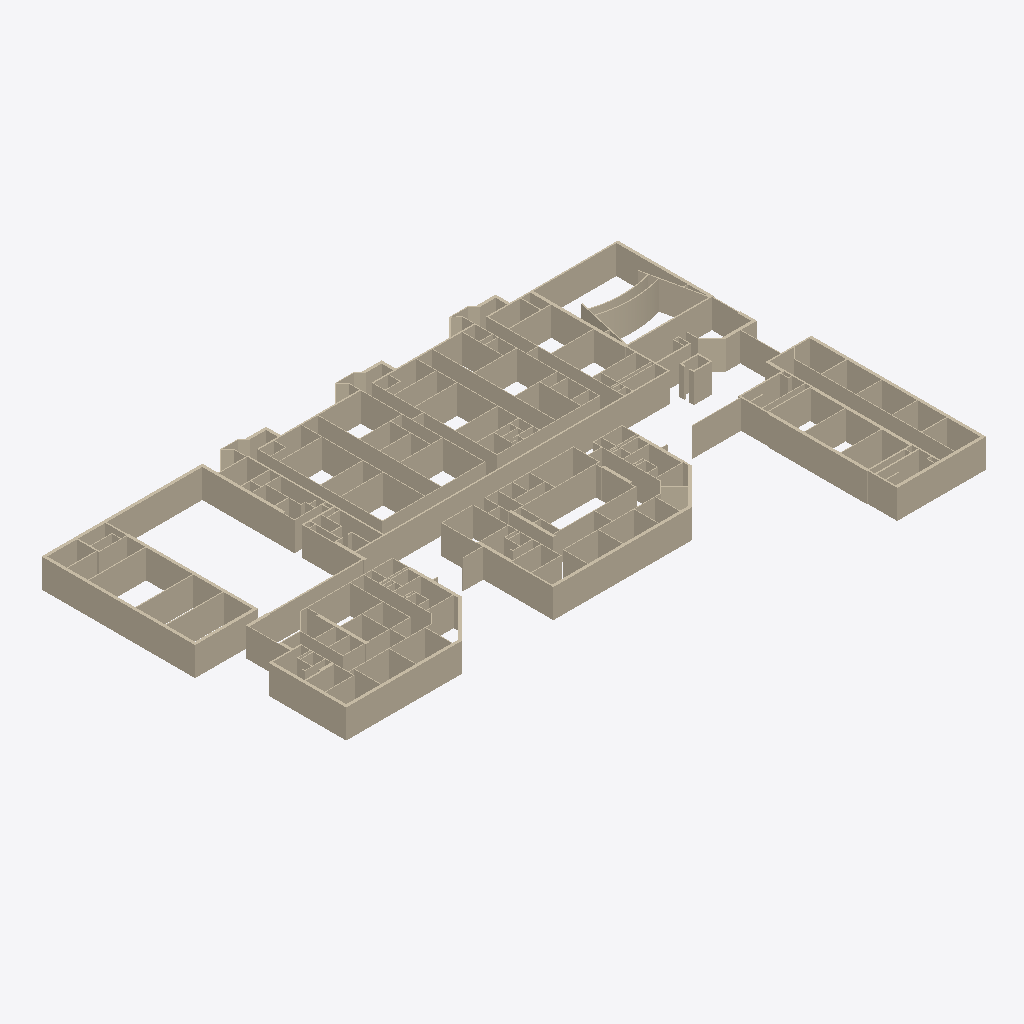
Isometric view of an IFC building model (IFC-SPF (STEP), schema IFC2X3, length unit foot), seen from the south-west, elements coloured by IFC class (only those large enough to see are counted): 260 walls (beige).
Extent 122.5 m × 79.2 m × 6.1 m (x, y, z). Storeys (1): Level 1 at 0.00 m. Elements (287): 287 IfcWallStandardCase.

HEADER;
FILE_DESCRIPTION(('ViewDefinition [CoordinationView_V2.0]'),'2;1');
FILE_NAME('Project Number','2020-12-20T10:40:54',(''),(''),'The EXPRESS Data Manager Version 5.02.0100.07 : ','21.0.0.383 - Exporter 21.0.0.383 - Alternate UI ','');
FILE_SCHEMA(('IFC2X3'));
ENDSEC;
DATA;
#127=IFCPROJECT('0tZcSUlGr2bwY2PD9Alrc4',#41,'Project Number',$,$,'Project Name','Project Status',(#119),#114);
#156=IFCSITE('0tZcSUlGr2bwY2PD9Alrc6',#41,'Default',$,$,#155,$,$,.ELEMENT.,(42,21,31,181945),(-71,-3,-24,-263305),0.0,$,$);
#137=IFCBUILDING('0tZcSUlGr2bwY2PD9Alrc5',#41,'',$,$,#32,$,'',.ELEMENT.,$,$,#133);
#146=IFCBUILDINGSTOREY('0tZcSUlGr2bwY2PDArGAPg',#41,'Level 1',$,'Level:1/4" Head',#144,$,'Level 1',.ELEMENT.,0.0);
#512=IFCWALLSTANDARDCASE('2tt4gPy31C8RyVd8p4fXwm',#41,'Basic Wall:Generic - 12":360080',$,'Basic Wall:Generic - 12"',#492,#510,'360080');
#6189=IFCWALLSTANDARDCASE('1xv_gaWbn84vxwHxZAKxui',#41,'Basic Wall:Mck - 2" 0:374517',$,'Basic Wall:Mck - 2" 0',#6169,#6187,'374517');
#12341=IFCWALLSTANDARDCASE('1WS4Mz7xz2DRVGaz5fmPWq',#41,'Basic Wall:Mck - 2" 0:389030',$,'Basic Wall:Mck - 2" 0',#12294,#12339,'389030');
#9964=IFCWALLSTANDARDCASE('1WS4Mz7xz2DRVGaz5fmQXR',#41,'Basic Wall:Mck - 2" 0:384969',$,'Basic Wall:Mck - 2" 0',#9923,#9962,'384969');
#6246=IFCWALLSTANDARDCASE('1xv_gaWbn84vxwHxZAKxzN',#41,'Basic Wall:Mck - 2" 0:374670',$,'Basic Wall:Mck - 2" 0',#6226,#6244,'374670');
#5642=IFCWALLSTANDARDCASE('1xv_gaWbn84vxwHxZAKxh9',#41,'Basic Wall:Mck - 2" 0:373264',$,'Basic Wall:Mck - 2" 0',#5622,#5640,'373264');
#15284=IFCWALLSTANDARDCASE('2vUseifFP1T98RktqZG19n',#41,'Basic Wall:Mck - 2" 0:395599',$,'Basic Wall:Mck - 2" 0',#15264,#15282,'395599');
#5699=IFCWALLSTANDARDCASE('1xv_gaWbn84vxwHxZAKxf5',#41,'Basic Wall:Mck - 2" 0:373404',$,'Basic Wall:Mck - 2" 0',#5679,#5697,'373404');
#373=IFCWALLSTANDARDCASE('2tt4gPy31C8RyVd8p4fXYF',#41,'Basic Wall:Generic - 12":358575',$,'Basic Wall:Generic - 12"',#353,#371,'358575');
#6132=IFCWALLSTANDARDCASE('1xv_gaWbn84vxwHxZAKxwE',#41,'Basic Wall:Mck - 2" 0:374359',$,'Basic Wall:Mck - 2" 0',#6112,#6130,'374359');
#9886=IFCWALLSTANDARDCASE('1WS4Mz7xz2DRVGaz5fmQZl',#41,'Basic Wall:Mck - 2" 0:384893',$,'Basic Wall:Mck - 2" 0',#9866,#9884,'384893');
#6303=IFCWALLSTANDARDCASE('1xv_gaWbn84vxwHxZAKx3J',#41,'Basic Wall:Mck - 2" 0:374794',$,'Basic Wall:Mck - 2" 0',#6283,#6301,'374794');
#5781=IFCWALLSTANDARDCASE('1xv_gaWbn84vxwHxZAKxjT',#41,'Basic Wall:Generic - 6":373636',$,'Basic Wall:Generic - 6"',#5736,#5779,'373636');
#2360=IFCWALLSTANDARDCASE('1xv_gaWbn84vxwHxZAKvF6',#41,'Basic Wall:Generic - 6":367391',$,'Basic Wall:Generic - 6"',#2313,#2358,'367391');
#3728=IFCWALLSTANDARDCASE('1xv_gaWbn84vxwHxZAKwq$',#41,'Basic Wall:Generic - 6":370150',$,'Basic Wall:Generic - 6"',#3708,#3726,'370150');
#316=IFCWALLSTANDARDCASE('2tt4gPy31C8RyVd8p4fXOv',#41,'Basic Wall:Mck - 2" 0:357913',$,'Basic Wall:Mck - 2" 0',#296,#314,'357913');
#455=IFCWALLSTANDARDCASE('2tt4gPy31C8RyVd8p4fXp8',#41,'Basic Wall:Generic - 12":359656',$,'Basic Wall:Generic - 12"',#435,#453,'359656');
#2162=IFCWALLSTANDARDCASE('1xv_gaWbn84vxwHxZAKv5f',#41,'Basic Wall:Generic - 6":367024',$,'Basic Wall:Generic - 6"',#2142,#2160,'367024');
#3671=IFCWALLSTANDARDCASE('1xv_gaWbn84vxwHxZAKwru',#41,'Basic Wall:Generic - 6":370081',$,'Basic Wall:Generic - 6"',#3651,#3669,'370081');
#6360=IFCWALLSTANDARDCASE('1xv_gaWbn84vxwHxZAKx0H',#41,'Basic Wall:Mck - 2" 0:374984',$,'Basic Wall:Mck - 2" 0',#6340,#6358,'374984');
#15341=IFCWALLSTANDARDCASE('2vUseifFP1T98RktqZG1BK',#41,'Basic Wall:Mck - 2" 0:395754',$,'Basic Wall:Mck - 2" 0',#15321,#15339,'395754');
#12753=IFCWALLSTANDARDCASE('1WS4Mz7xz2DRVGaz5fmO8i',#41,'Basic Wall:Generic - 6":390590',$,'Basic Wall:Generic - 6"',#12733,#12751,'390590');
#8232=IFCWALLSTANDARDCASE('1WS4Mz7xz2DRVGaz5fmQMq',#41,'Basic Wall:Mck - 1" 0:381478',$,'Basic Wall:Mck - 1" 0',#8212,#8230,'381478');
#1220=IFCWALLSTANDARDCASE('2tt4gPy31C8RyVd8p4fkVb',#41,'Basic Wall:Generic - 12":362437',$,'Basic Wall:Generic - 12"',#1200,#1218,'362437');
#7548=IFCWALLSTANDARDCASE('1WS4Mz7xz2DRVGaz5fmRuI',#41,'Basic Wall:Generic - 12":379264',$,'Basic Wall:Generic - 12"',#7528,#7546,'379264');
#17536=IFCWALLSTANDARDCASE('0gK9pCG9fFkPQ4bfLcnYsz',#41,'Basic Wall:Generic - 8":400252',$,'Basic Wall:Generic - 8"',#17480,#17534,'400252');
#2219=IFCWALLSTANDARDCASE('1xv_gaWbn84vxwHxZAKvBz',#41,'Basic Wall:Generic - 6":367140',$,'Basic Wall:Generic - 6"',#2199,#2217,'367140');
#2276=IFCWALLSTANDARDCASE('1xv_gaWbn84vxwHxZAKv9y',#41,'Basic Wall:Generic - 6":367269',$,'Basic Wall:Generic - 6"',#2256,#2274,'367269');
#1630=IFCWALLSTANDARDCASE('1xv_gaWbn84vxwHxZAKuT1',#41,'Basic Wall:Generic - 6":364440',$,'Basic Wall:Generic - 6"',#1567,#1628,'364440');
#15056=IFCWALLSTANDARDCASE('1WS4Mz7xz2DRVGaz5fmd7E',#41,'Basic Wall:Generic - 6":394844',$,'Basic Wall:Generic - 6"',#15036,#15054,'394844');
#12086=IFCWALLSTANDARDCASE('1WS4Mz7xz2DRVGaz5fmPdH',#41,'Basic Wall:Generic - 6":388675',$,'Basic Wall:Generic - 6"',#12039,#12084,'388675');
#13152=IFCWALLSTANDARDCASE('1WS4Mz7xz2DRVGaz5fmO_W',#41,'Basic Wall:Generic - 6":391218',$,'Basic Wall:Generic - 6"',#13132,#13150,'391218');
#204=IFCWALLSTANDARDCASE('2tt4gPy31C8RyVd8p4fX9v',#41,'Basic Wall:Mck - 2" 0:356953',$,'Basic Wall:Mck - 2" 0',#173,#200,'356953');
#1530=IFCWALLSTANDARDCASE('2tt4gPy31C8RyVd8p4fkr7',#41,'Basic Wall:Generic - 6":363879',$,'Basic Wall:Generic - 6"',#1510,#1528,'363879');
#3842=IFCWALLSTANDARDCASE('1xv_gaWbn84vxwHxZAKwwZ',#41,'Basic Wall:Generic - 6":370298',$,'Basic Wall:Generic - 6"',#3822,#3840,'370298');
#3614=IFCWALLSTANDARDCASE('1xv_gaWbn84vxwHxZAKwsS',#41,'Basic Wall:Generic - 6":369989',$,'Basic Wall:Generic - 6"',#3594,#3612,'369989');
#6417=IFCWALLSTANDARDCASE('1xv_gaWbn84vxwHxZAKxEc',#41,'Basic Wall:Generic - 8":375679',$,'Basic Wall:Generic - 8"',#6397,#6415,'375679');
#8536=IFCWALLSTANDARDCASE('1WS4Mz7xz2DRVGaz5fmQHs',#41,'Basic Wall:Generic - 6":381924',$,'Basic Wall:Generic - 6"',#8491,#8534,'381924');
#2417=IFCWALLSTANDARDCASE('1xv_gaWbn84vxwHxZAKvIM',#41,'Basic Wall:Generic - 6":367695',$,'Basic Wall:Generic - 6"',#2397,#2415,'367695');
#6531=IFCWALLSTANDARDCASE('1xv_gaWbn84vxwHxZAKxJD',#41,'Basic Wall:Generic - 8":375828',$,'Basic Wall:Generic - 8"',#6511,#6529,'375828');
#6474=IFCWALLSTANDARDCASE('1xv_gaWbn84vxwHxZAKxDc',#41,'Basic Wall:Generic - 8":375743',$,'Basic Wall:Generic - 8"',#6454,#6472,'375743');
#1277=IFCWALLSTANDARDCASE('2tt4gPy31C8RyVd8p4fkYe',#41,'Basic Wall:Generic - 12":362632',$,'Basic Wall:Generic - 12"',#1257,#1275,'362632');
#12398=IFCWALLSTANDARDCASE('1WS4Mz7xz2DRVGaz5fmOMO',#41,'Basic Wall:Mck - 1" 0:389642',$,'Basic Wall:Mck - 1" 0',#12378,#12396,'389642');
#9128=IFCWALLSTANDARDCASE('1WS4Mz7xz2DRVGaz5fmQzF',#41,'Basic Wall:Generic - 6":383197',$,'Basic Wall:Generic - 6"',#9085,#9126,'383197');
#12639=IFCWALLSTANDARDCASE('1WS4Mz7xz2DRVGaz5fmOA2',#41,'Basic Wall:Generic - 6":390416',$,'Basic Wall:Generic - 6"',#12619,#12637,'390416');
#13896=IFCWALLSTANDARDCASE('1WS4Mz7xz2DRVGaz5fmOjE',#41,'Basic Wall:Generic - 6":392412',$,'Basic Wall:Generic - 6"',#13831,#13894,'392412');
#5407=IFCWALLSTANDARDCASE('1xv_gaWbn84vxwHxZAKwTx',#41,'Basic Wall:Generic - 8":372642',$,'Basic Wall:Generic - 8"',#5366,#5405,'372642');
#8752=IFCWALLSTANDARDCASE('1WS4Mz7xz2DRVGaz5fmQ64',#41,'Basic Wall:Generic - 6":382486',$,'Basic Wall:Generic - 6"',#8687,#8750,'382486');
#11546=IFCWALLSTANDARDCASE('1WS4Mz7xz2DRVGaz5fmPrP',#41,'Basic Wall:Generic - 6":387787',$,'Basic Wall:Generic - 6"',#11526,#11544,'387787');
#16595=IFCWALLSTANDARDCASE('2vUseifFP1T98RktqZG0w_',#41,'Basic Wall:Generic - 8":398720',$,'Basic Wall:Generic - 8"',#16575,#16593,'398720');
#8980=IFCWALLSTANDARDCASE('1WS4Mz7xz2DRVGaz5fmQ0c',#41,'Basic Wall:Generic - 6":382900',$,'Basic Wall:Generic - 6"',#8960,#8978,'382900');
#9356=IFCWALLSTANDARDCASE('1WS4Mz7xz2DRVGaz5fmQot',#41,'Basic Wall:Generic - 6":383781',$,'Basic Wall:Generic - 6"',#9336,#9354,'383781');
#12257=IFCWALLSTANDARDCASE('1WS4Mz7xz2DRVGaz5fmPZS',#41,'Basic Wall:Mck - 2" 0:388942',$,'Basic Wall:Mck - 2" 0',#12237,#12255,'388942');
#5528=IFCWALLSTANDARDCASE('1xv_gaWbn84vxwHxZAKxdi',#41,'Basic Wall:Generic - 6":373045',$,'Basic Wall:Generic - 6"',#5508,#5526,'373045');
#4127=IFCWALLSTANDARDCASE('1xv_gaWbn84vxwHxZAKw11',#41,'Basic Wall:Generic - 6":370840',$,'Basic Wall:Generic - 6"',#4107,#4125,'370840');
#4697=IFCWALLSTANDARDCASE('1xv_gaWbn84vxwHxZAKwDy',#41,'Basic Wall:Generic - 6":371621',$,'Basic Wall:Generic - 6"',#4677,#4695,'371621');
#1334=IFCWALLSTANDARDCASE('2tt4gPy31C8RyVd8p4fkc5',#41,'Basic Wall:Generic - 8":362917',$,'Basic Wall:Generic - 8"',#1314,#1332,'362917');
#2816=IFCWALLSTANDARDCASE('1xv_gaWbn84vxwHxZAKvVx',#41,'Basic Wall:Generic - 6":368418',$,'Basic Wall:Generic - 6"',#2796,#2814,'368418');
#3785=IFCWALLSTANDARDCASE('1xv_gaWbn84vxwHxZAKwx2',#41,'Basic Wall:Generic - 6":370203',$,'Basic Wall:Generic - 6"',#3765,#3783,'370203');
#15512=IFCWALLSTANDARDCASE('2vUseifFP1T98RktqZG1PP',#41,'Basic Wall:Generic - 8":396647',$,'Basic Wall:Generic - 8"',#15492,#15510,'396647');
#4013=IFCWALLSTANDARDCASE('1xv_gaWbn84vxwHxZAKw_B',#41,'Basic Wall:Generic - 6":370514',$,'Basic Wall:Generic - 6"',#3993,#4011,'370514');
#4583=IFCWALLSTANDARDCASE('1xv_gaWbn84vxwHxZAKwF6',#41,'Basic Wall:Generic - 6":371487',$,'Basic Wall:Generic - 6"',#4563,#4581,'371487');
#11432=IFCWALLSTANDARDCASE('1WS4Mz7xz2DRVGaz5fmPvZ',#41,'Basic Wall:Generic - 6":387569',$,'Basic Wall:Generic - 6"',#11412,#11430,'387569');
#15227=IFCWALLSTANDARDCASE('2vUseifFP1T98RktqZG1F$',#41,'Basic Wall:Generic - 12":395457',$,'Basic Wall:Generic - 12"',#15207,#15225,'395457');
#16253=IFCWALLSTANDARDCASE('2vUseifFP1T98RktqZG0b3',#41,'Basic Wall:Generic - 6":397949',$,'Basic Wall:Generic - 6"',#16233,#16251,'397949');
#4640=IFCWALLSTANDARDCASE('1xv_gaWbn84vxwHxZAKwEz',#41,'Basic Wall:Generic - 6":371556',$,'Basic Wall:Generic - 6"',#4620,#4638,'371556');
#15911=IFCWALLSTANDARDCASE('2vUseifFP1T98RktqZG0iq',#41,'Basic Wall:Generic - 12":397322',$,'Basic Wall:Generic - 12"',#15891,#15909,'397322');
#16196=IFCWALLSTANDARDCASE('2vUseifFP1T98RktqZG0ab',#41,'Basic Wall:Generic - 6":397851',$,'Basic Wall:Generic - 6"',#16176,#16194,'397851');
#2645=IFCWALLSTANDARDCASE('1xv_gaWbn84vxwHxZAKvKV',#41,'Basic Wall:Generic - 6":368070',$,'Basic Wall:Generic - 6"',#2625,#2643,'368070');
#8314=IFCWALLSTANDARDCASE('1WS4Mz7xz2DRVGaz5fmQK6',#41,'Basic Wall:Generic - 6":381588',$,'Basic Wall:Generic - 6"',#8294,#8312,'381588');
#696=IFCWALLSTANDARDCASE('2tt4gPy31C8RyVd8p4fkDQ',#41,'Basic Wall:Mck - 2" 0:361338',$,'Basic Wall:Mck - 2" 0',#663,#694,'361338');
#10112=IFCWALLSTANDARDCASE('1WS4Mz7xz2DRVGaz5fmPRF',#41,'Basic Wall:Mck - 2" 0:385373',$,'Basic Wall:Mck - 2" 0',#10069,#10110,'385373');
#2531=IFCWALLSTANDARDCASE('1xv_gaWbn84vxwHxZAKvNQ',#41,'Basic Wall:Generic - 6":367875',$,'Basic Wall:Generic - 6"',#2511,#2529,'367875');
#4526=IFCWALLSTANDARDCASE('1xv_gaWbn84vxwHxZAKw8$',#41,'Basic Wall:Generic - 6":371430',$,'Basic Wall:Generic - 6"',#4506,#4524,'371430');
#12455=IFCWALLSTANDARDCASE('1WS4Mz7xz2DRVGaz5fmOLa',#41,'Basic Wall:Mck - 2" 0:389878',$,'Basic Wall:Mck - 2" 0',#12435,#12453,'389878');
#4070=IFCWALLSTANDARDCASE('1xv_gaWbn84vxwHxZAKwzl',#41,'Basic Wall:Generic - 6":370614',$,'Basic Wall:Generic - 6"',#4050,#4068,'370614');
#5585=IFCWALLSTANDARDCASE('1xv_gaWbn84vxwHxZAKxbK',#41,'Basic Wall:Generic - 12":373133',$,'Basic Wall:Generic - 12"',#5565,#5583,'373133');
#753=IFCWALLSTANDARDCASE('2tt4gPy31C8RyVd8p4fkH$',#41,'Basic Wall:Generic - 8" - Filled:361567',$,'Basic Wall:Generic - 8" - Filled',#733,#751,'361567');
#10691=IFCWALLSTANDARDCASE('1WS4Mz7xz2DRVGaz5fmPDp',#41,'Basic Wall:Generic - 6":386273',$,'Basic Wall:Generic - 6"',#10671,#10689,'386273');
#12582=IFCWALLSTANDARDCASE('1WS4Mz7xz2DRVGaz5fmOEg',#41,'Basic Wall:Mck - 2" 0:390200',$,'Basic Wall:Mck - 2" 0',#12562,#12580,'390200');
#11375=IFCWALLSTANDARDCASE('1WS4Mz7xz2DRVGaz5fmPxd',#41,'Basic Wall:Generic - 6":387445',$,'Basic Wall:Generic - 6"',#11355,#11373,'387445');
#15854=IFCWALLSTANDARDCASE('2vUseifFP1T98RktqZG1JZ',#41,'Basic Wall:Generic - 12":397277',$,'Basic Wall:Generic - 12"',#15834,#15852,'397277');
#13380=IFCWALLSTANDARDCASE('1WS4Mz7xz2DRVGaz5fmOrL',#41,'Basic Wall:Mck - 2" 0:391879',$,'Basic Wall:Mck - 2" 0',#13360,#13378,'391879');
#15113=IFCWALLSTANDARDCASE('2vUseifFP1T98RktqZG1o9',#41,'Basic Wall:Mck - 1" 0:395191',$,'Basic Wall:Mck - 1" 0',#15093,#15111,'395191');
#9299=IFCWALLSTANDARDCASE('1WS4Mz7xz2DRVGaz5fmQtX',#41,'Basic Wall:Mck - 2" 0:383603',$,'Basic Wall:Mck - 2" 0',#9279,#9297,'383603');
#16424=IFCWALLSTANDARDCASE('2vUseifFP1T98RktqZG0yw',#41,'Basic Wall:Generic - 12":398340',$,'Basic Wall:Generic - 12"',#16404,#16422,'398340');
#8118=IFCWALLSTANDARDCASE('1WS4Mz7xz2DRVGaz5fmRWC',#41,'Basic Wall:Mck - 2" 0:380830',$,'Basic Wall:Mck - 2" 0',#8098,#8116,'380830');
#835=IFCWALLSTANDARDCASE('2tt4gPy31C8RyVd8p4fkLh',#41,'Basic Wall:Generic - 12":361803',$,'Basic Wall:Generic - 12"',#815,#833,'361803');
#6702=IFCWALLSTANDARDCASE('1xv_gaWbn84vxwHxZAKxUn',#41,'Basic Wall:Generic - 6":376680',$,'Basic Wall:Generic - 6"',#6682,#6700,'376680');
#17443=IFCWALLSTANDARDCASE('0gK9pCG9fFkPQ4bfLcnYta',#41,'Basic Wall:Generic - 8":400165',$,'Basic Wall:Generic - 8"',#17386,#17441,'400165');
#4184=IFCWALLSTANDARDCASE('1xv_gaWbn84vxwHxZAKw7G',#41,'Basic Wall:Generic - 6":370953',$,'Basic Wall:Generic - 6"',#4164,#4182,'370953');
#11489=IFCWALLSTANDARDCASE('1WS4Mz7xz2DRVGaz5fmPqM',#41,'Basic Wall:Generic - 6":387716',$,'Basic Wall:Generic - 6"',#11469,#11487,'387716');
#2873=IFCWALLSTANDARDCASE('1xv_gaWbn84vxwHxZAKvTV',#41,'Basic Wall:Generic - 6":368518',$,'Basic Wall:Generic - 6"',#2853,#2871,'368518');
#9430=IFCWALLSTANDARDCASE('1WS4Mz7xz2DRVGaz5fmQpu',#41,'Basic Wall:Generic - 6":383850',$,'Basic Wall:Generic - 6"',#9393,#9428,'383850');
#14942=IFCWALLSTANDARDCASE('1WS4Mz7xz2DRVGaz5fmd9O',#41,'Basic Wall:Generic - 6":394698',$,'Basic Wall:Generic - 6"',#14922,#14940,'394698');
#9601=IFCWALLSTANDARDCASE('1WS4Mz7xz2DRVGaz5fmQig',#41,'Basic Wall:Generic - 6":384184',$,'Basic Wall:Generic - 6"',#9581,#9599,'384184');
#992=IFCWALLSTANDARDCASE('2tt4gPy31C8RyVd8p4fkNI',#41,'Basic Wall:Generic - 6":361970',$,'Basic Wall:Generic - 6"',#965,#990,'361970');
#2588=IFCWALLSTANDARDCASE('1xv_gaWbn84vxwHxZAKvL0',#41,'Basic Wall:Generic - 6":368025',$,'Basic Wall:Generic - 6"',#2568,#2586,'368025');
#4241=IFCWALLSTANDARDCASE('1xv_gaWbn84vxwHxZAKw6C',#41,'Basic Wall:Generic - 6":371029',$,'Basic Wall:Generic - 6"',#4221,#4239,'371029');
#6588=IFCWALLSTANDARDCASE('1xv_gaWbn84vxwHxZAKxIR',#41,'Basic Wall:Generic - 8":375874',$,'Basic Wall:Generic - 8"',#6568,#6586,'375874');
#11660=IFCWALLSTANDARDCASE('1WS4Mz7xz2DRVGaz5fmPkI',#41,'Basic Wall:Generic - 6":388096',$,'Basic Wall:Generic - 6"',#11640,#11658,'388096');
#4298=IFCWALLSTANDARDCASE('1xv_gaWbn84vxwHxZAKw5b',#41,'Basic Wall:Generic - 6":371132',$,'Basic Wall:Generic - 6"',#4278,#4296,'371132');
#7719=IFCWALLSTANDARDCASE('1WS4Mz7xz2DRVGaz5fmRmv',#41,'Basic Wall:Generic - 6":379819',$,'Basic Wall:Generic - 6"',#7699,#7717,'379819');
#7890=IFCWALLSTANDARDCASE('1WS4Mz7xz2DRVGaz5fmRl$',#41,'Basic Wall:Generic - 6":380013',$,'Basic Wall:Generic - 6"',#7870,#7888,'380013');
#7370=IFCWALLSTANDARDCASE('1xv_gaWbn84vxwHxZAKy_$',#41,'Basic Wall:Generic - 8":378726',$,'Basic Wall:Generic - 8"',#7350,#7368,'378726');
#10805=IFCWALLSTANDARDCASE('1WS4Mz7xz2DRVGaz5fmP6S',#41,'Basic Wall:Generic - 6":386574',$,'Basic Wall:Generic - 6"',#10785,#10803,'386574');
#11717=IFCWALLSTANDARDCASE('1WS4Mz7xz2DRVGaz5fmPi2',#41,'Basic Wall:Generic - 6":388240',$,'Basic Wall:Generic - 6"',#11697,#11715,'388240');
#9772=IFCWALLSTANDARDCASE('1WS4Mz7xz2DRVGaz5fmQd3',#41,'Basic Wall:Generic - 6":384593',$,'Basic Wall:Generic - 6"',#9752,#9770,'384593');
#10748=IFCWALLSTANDARDCASE('1WS4Mz7xz2DRVGaz5fmPBc',#41,'Basic Wall:Generic - 6":386420',$,'Basic Wall:Generic - 6"',#10728,#10746,'386420');
#9715=IFCWALLSTANDARDCASE('1WS4Mz7xz2DRVGaz5fmQhC',#41,'Basic Wall:Generic - 6":384350',$,'Basic Wall:Generic - 6"',#9695,#9713,'384350');
#6996=IFCWALLSTANDARDCASE('1xv_gaWbn84vxwHxZAKyd$',#41,'Basic Wall:Mck - 2" 0:377126',$,'Basic Wall:Mck - 2" 0',#6967,#6994,'377126');
#11147=IFCWALLSTANDARDCASE('1WS4Mz7xz2DRVGaz5fmP1Q',#41,'Basic Wall:Mck - 1" 0:387016',$,'Basic Wall:Mck - 1" 0',#11127,#11145,'387016');
#3101=IFCWALLSTANDARDCASE('1xv_gaWbn84vxwHxZAKwcN',#41,'Basic Wall:Generic - 6":368974',$,'Basic Wall:Generic - 6"',#3081,#3099,'368974');
#8175=IFCWALLSTANDARDCASE('1WS4Mz7xz2DRVGaz5fmQOO',#41,'Basic Wall:Mck - 2" 0:381322',$,'Basic Wall:Mck - 2" 0',#8155,#8173,'381322');
#9658=IFCWALLSTANDARDCASE('1WS4Mz7xz2DRVGaz5fmQjq',#41,'Basic Wall:Generic - 6":384230',$,'Basic Wall:Generic - 6"',#9638,#9656,'384230');
#12696=IFCWALLSTANDARDCASE('1WS4Mz7xz2DRVGaz5fmOB2',#41,'Basic Wall:Generic - 6":390480',$,'Basic Wall:Generic - 6"',#12676,#12694,'390480');
#6018=IFCWALLSTANDARDCASE('1xv_gaWbn84vxwHxZAKxow',#41,'Basic Wall:Generic - 6":373859',$,'Basic Wall:Generic - 6"',#5998,#6016,'373859');
#9185=IFCWALLSTANDARDCASE('1WS4Mz7xz2DRVGaz5fmQw7',#41,'Basic Wall:Generic - 6":383253',$,'Basic Wall:Generic - 6"',#9165,#9183,'383253');
#5904=IFCWALLSTANDARDCASE('1xv_gaWbn84vxwHxZAKxiX',#41,'Basic Wall:Generic - 8":373752',$,'Basic Wall:Generic - 8"',#5884,#5902,'373752');
#5961=IFCWALLSTANDARDCASE('1xv_gaWbn84vxwHxZAKxpz',#41,'Basic Wall:Generic - 6":373796',$,'Basic Wall:Generic - 6"',#5941,#5959,'373796');
#6075=IFCWALLSTANDARDCASE('1xv_gaWbn84vxwHxZAKxnE',#41,'Basic Wall:Generic - 8":373911',$,'Basic Wall:Generic - 8"',#6055,#6073,'373911');
#11603=IFCWALLSTANDARDCASE('1WS4Mz7xz2DRVGaz5fmPmm',#41,'Basic Wall:Generic - 6":388002',$,'Basic Wall:Generic - 6"',#11583,#11601,'388002');
#14475=IFCWALLSTANDARDCASE('1WS4Mz7xz2DRVGaz5fmdLi',#41,'Basic Wall:Generic - 6":393982',$,'Basic Wall:Generic - 6"',#14455,#14473,'393982');
#1710=IFCWALLSTANDARDCASE('1xv_gaWbn84vxwHxZAKvY2',#41,'Basic Wall:Generic - 8":364635',$,'Basic Wall:Generic - 8"',#1669,#1708,'364635');
#7947=IFCWALLSTANDARDCASE('1WS4Mz7xz2DRVGaz5fmRgk',#41,'Basic Wall:Generic - 6":380220',$,'Basic Wall:Generic - 6"',#7927,#7945,'380220');
#12200=IFCWALLSTANDARDCASE('1WS4Mz7xz2DRVGaz5fmPb4',#41,'Basic Wall:Generic - 6":388822',$,'Basic Wall:Generic - 6"',#12180,#12198,'388822');
#12143=IFCWALLSTANDARDCASE('1WS4Mz7xz2DRVGaz5fmPaQ',#41,'Basic Wall:Generic - 6":388744',$,'Basic Wall:Generic - 6"',#12123,#12141,'388744');
#13722=IFCWALLSTANDARDCASE('1WS4Mz7xz2DRVGaz5fmOl1',#41,'Basic Wall:Generic - 6":392275',$,'Basic Wall:Generic - 6"',#13702,#13720,'392275');
#13665=IFCWALLSTANDARDCASE('1WS4Mz7xz2DRVGaz5fmOkq',#41,'Basic Wall:Generic - 6":392230',$,'Basic Wall:Generic - 6"',#13645,#13663,'392230');
ENDSEC;
